13-way image classification set "data" from GitHub (finknj/ChessMate); label vocabulary: blue bishop, blue king, blue knight, blue pawn, blue queen, blue rook, temp, yellow bishop, yellow king, yellow knight, yellow pawn, yellow queen, yellow rook.

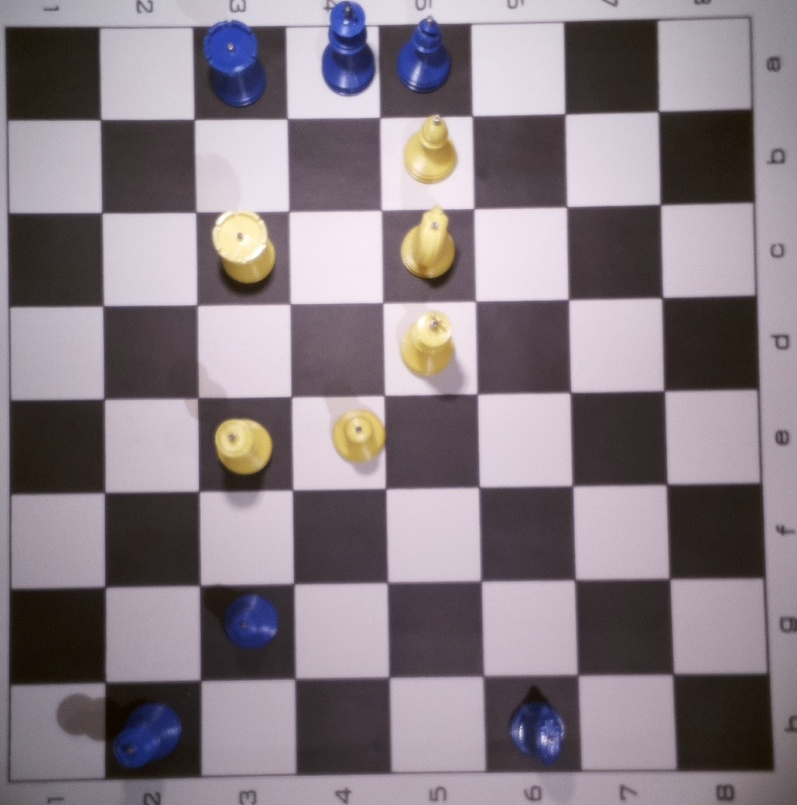
Label: temp

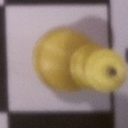
Label: yellow queen

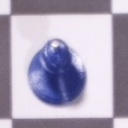
Label: blue bishop

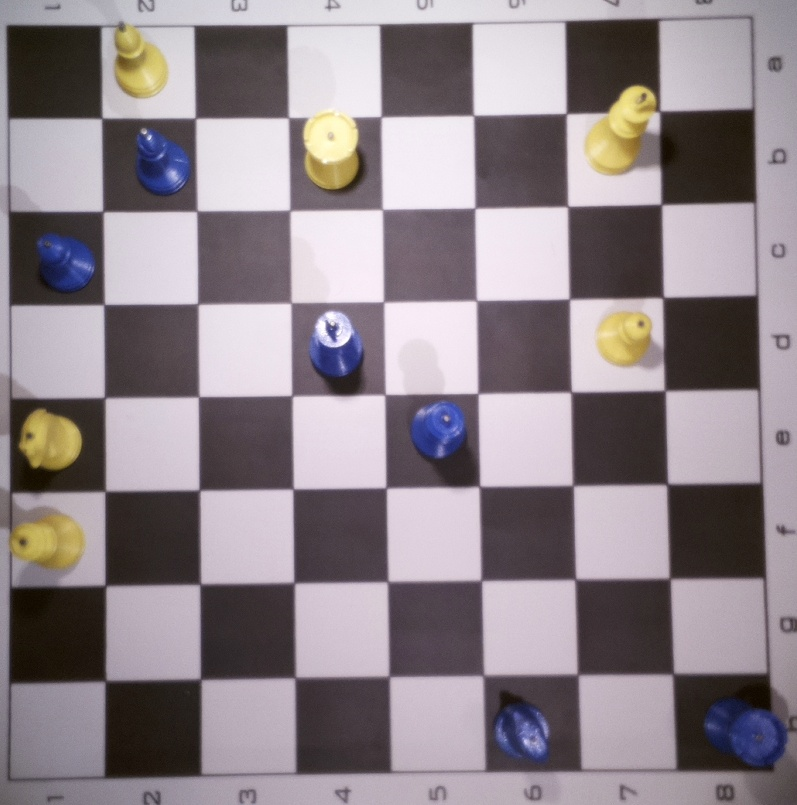
Label: temp

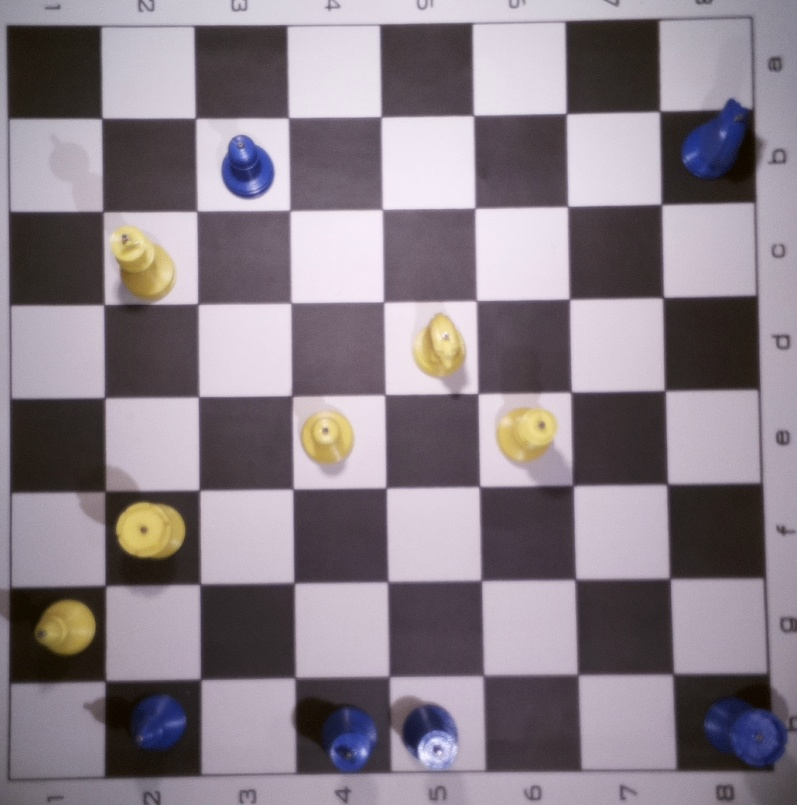
Label: temp

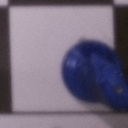
Label: blue knight
